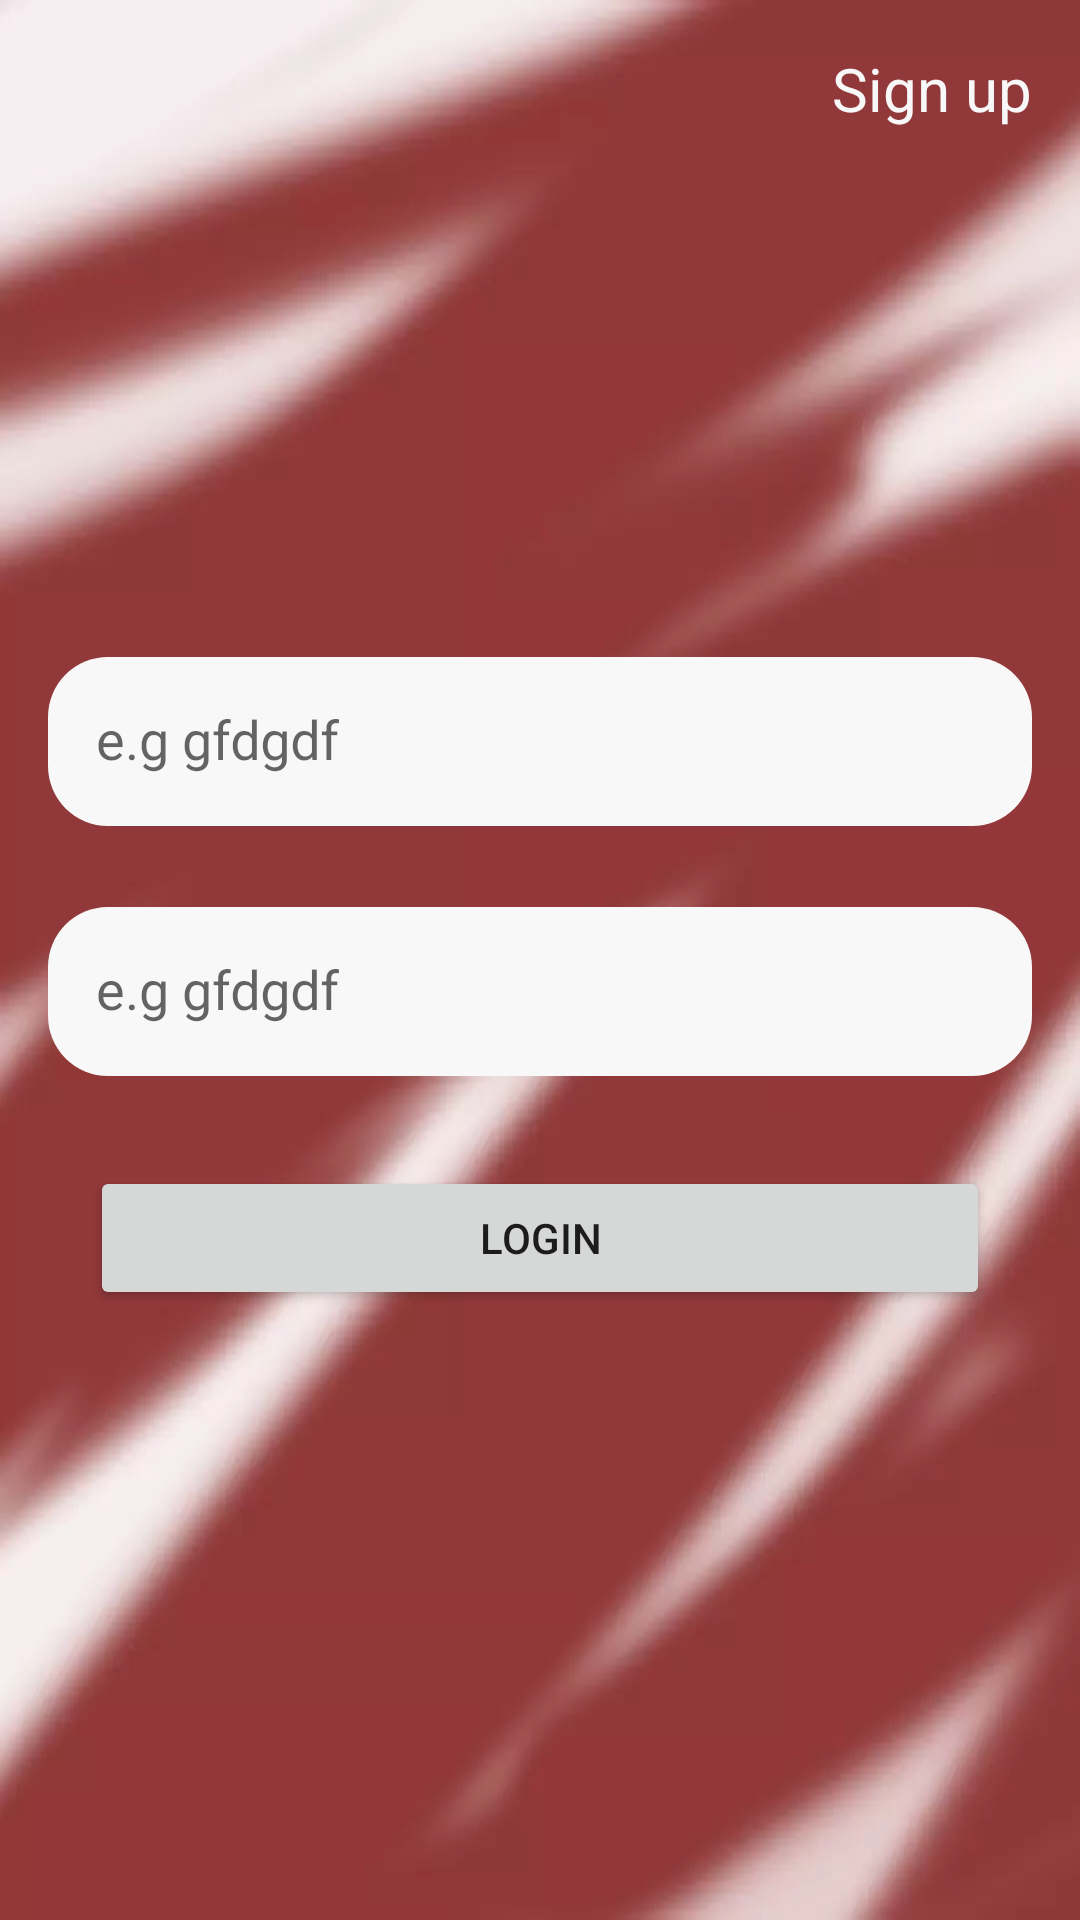

This screen was rendered from an Android layout file. Write that file and the resources it references.
<!-- AndroidManifest.xml: application theme Theme.MediaPlayer -->
<!-- res/layout/activity_login.xml -->
<?xml version="1.0" encoding="utf-8"?>
<androidx.constraintlayout.widget.ConstraintLayout xmlns:android="http://schemas.android.com/apk/res/android"
    xmlns:app="http://schemas.android.com/apk/res-auto"
    xmlns:tools="http://schemas.android.com/tools"
    android:layout_width="match_parent"
    android:layout_height="match_parent"
    android:background="@drawable/background_login"
    tools:context=".activities.LoginActivity">


    <TextView
        android:id="@+id/tv_sign_up"
        android:layout_width="wrap_content"
        android:layout_height="wrap_content"
        android:text="Sign up"
        android:textColor="@color/white_second"
        android:textSize="20dp"
        android:layout_margin="16dp"
        app:layout_constraintEnd_toEndOf="parent"
        app:layout_constraintTop_toTopOf="parent" />

    <androidx.constraintlayout.widget.Guideline
        android:id="@+id/gl_guide_line"
        android:layout_width="match_parent"
        android:layout_height="wrap_content"
        android:orientation="horizontal"
        app:layout_constraintGuide_percent=".3"/>

    <com.google.android.material.textfield.TextInputLayout
        android:id="@+id/til_login_layout"
        style="@style/ThemeOverlay.Material3.TextInputEditText.OutlinedBox"
        android:layout_width="match_parent"
        android:layout_height="wrap_content"
        android:layout_margin="16dp"

        app:layout_constraintTop_toBottomOf="@+id/gl_guide_line"
        app:layout_constraintBottom_toTopOf="@id/til_password_layout"
        app:layout_constraintEnd_toEndOf="parent"
        app:layout_constraintStart_toStartOf="parent">

        <androidx.appcompat.widget.AppCompatEditText
            android:layout_width="match_parent"
            android:layout_height="wrap_content"
            android:background="@drawable/background_login_screen_fields"
            android:hint="e.g gfdgdf"
            android:inputType="textCapWords"
            android:padding="16dp"
            android:textColor="@color/black"
            android:textColorHint="@color/gray" />
    </com.google.android.material.textfield.TextInputLayout>

    <com.google.android.material.textfield.TextInputLayout
        android:id="@+id/til_password_layout"
        style="@style/ThemeOverlay.Material3.TextInputEditText.OutlinedBox"
        android:layout_width="match_parent"
        android:layout_height="wrap_content"
        android:layout_margin="16dp"
       app:layout_constraintTop_toBottomOf="@id/til_login_layout"
        app:layout_constraintEnd_toEndOf="parent"
        app:layout_constraintStart_toStartOf="parent"

        >

        <androidx.appcompat.widget.AppCompatEditText
            android:layout_width="match_parent"
            android:layout_height="wrap_content"
            android:background="@drawable/background_login_screen_fields"
            android:hint="e.g gfdgdf"
            android:inputType="textCapWords"
            android:padding="16dp"
            android:textColor="@color/black"
            android:textColorHint="@color/gray" />
    </com.google.android.material.textfield.TextInputLayout>


    <Button
        android:id="@+id/btn_login"
        android:layout_width="match_parent"
        android:layout_height="wrap_content"
        android:layout_margin="30dp"
        android:elevation="15dp"
        android:text="login"
        app:layout_constraintEnd_toEndOf="parent"
        app:layout_constraintStart_toStartOf="parent"
        app:layout_constraintTop_toBottomOf="@id/til_password_layout"/>
</androidx.constraintlayout.widget.ConstraintLayout>
<!-- resources referenced by this layout -->
<resources>
  <color name="black">#FF000000</color>
  <color name="gray">#959595</color>
  <color name="white_second">#F8F8F8</color>
  <!-- drawable background_login: webp bitmap (drawable, 13102 bytes) -->
  <!-- drawable background_login_screen_fields (drawable) -->
  <?xml version="1.0" encoding="utf-8"?>
  <shape xmlns:android="http://schemas.android.com/apk/res/android"
      android:shape="rectangle">
      <corners android:radius="20dp" />
      <solid android:color="@color/white_second" />
  </shape>
  <style name="Theme.MediaPlayer" parent="Theme.AppCompat.Light.DarkActionBar">
          
          <item name="colorPrimary">@color/crimson</item>
          <item name="colorPrimaryVariant">@color/crimson_dark</item>
          <item name="colorOnPrimary">@color/white_second</item>
          
          <item name="colorSecondary">@color/teal_200</item>
          <item name="colorSecondaryVariant">@color/teal_700</item>
          <item name="colorOnSecondary">@color/black</item>
          
          <item name="android:statusBarColor">?attr/colorPrimaryVariant</item>
          
      </style>
  <color name="crimson">#811616</color>
  <color name="crimson_dark">#6C0606</color>
  <color name="teal_200">#FF03DAC5</color>
  <color name="teal_700">#FF018786</color>
</resources>
